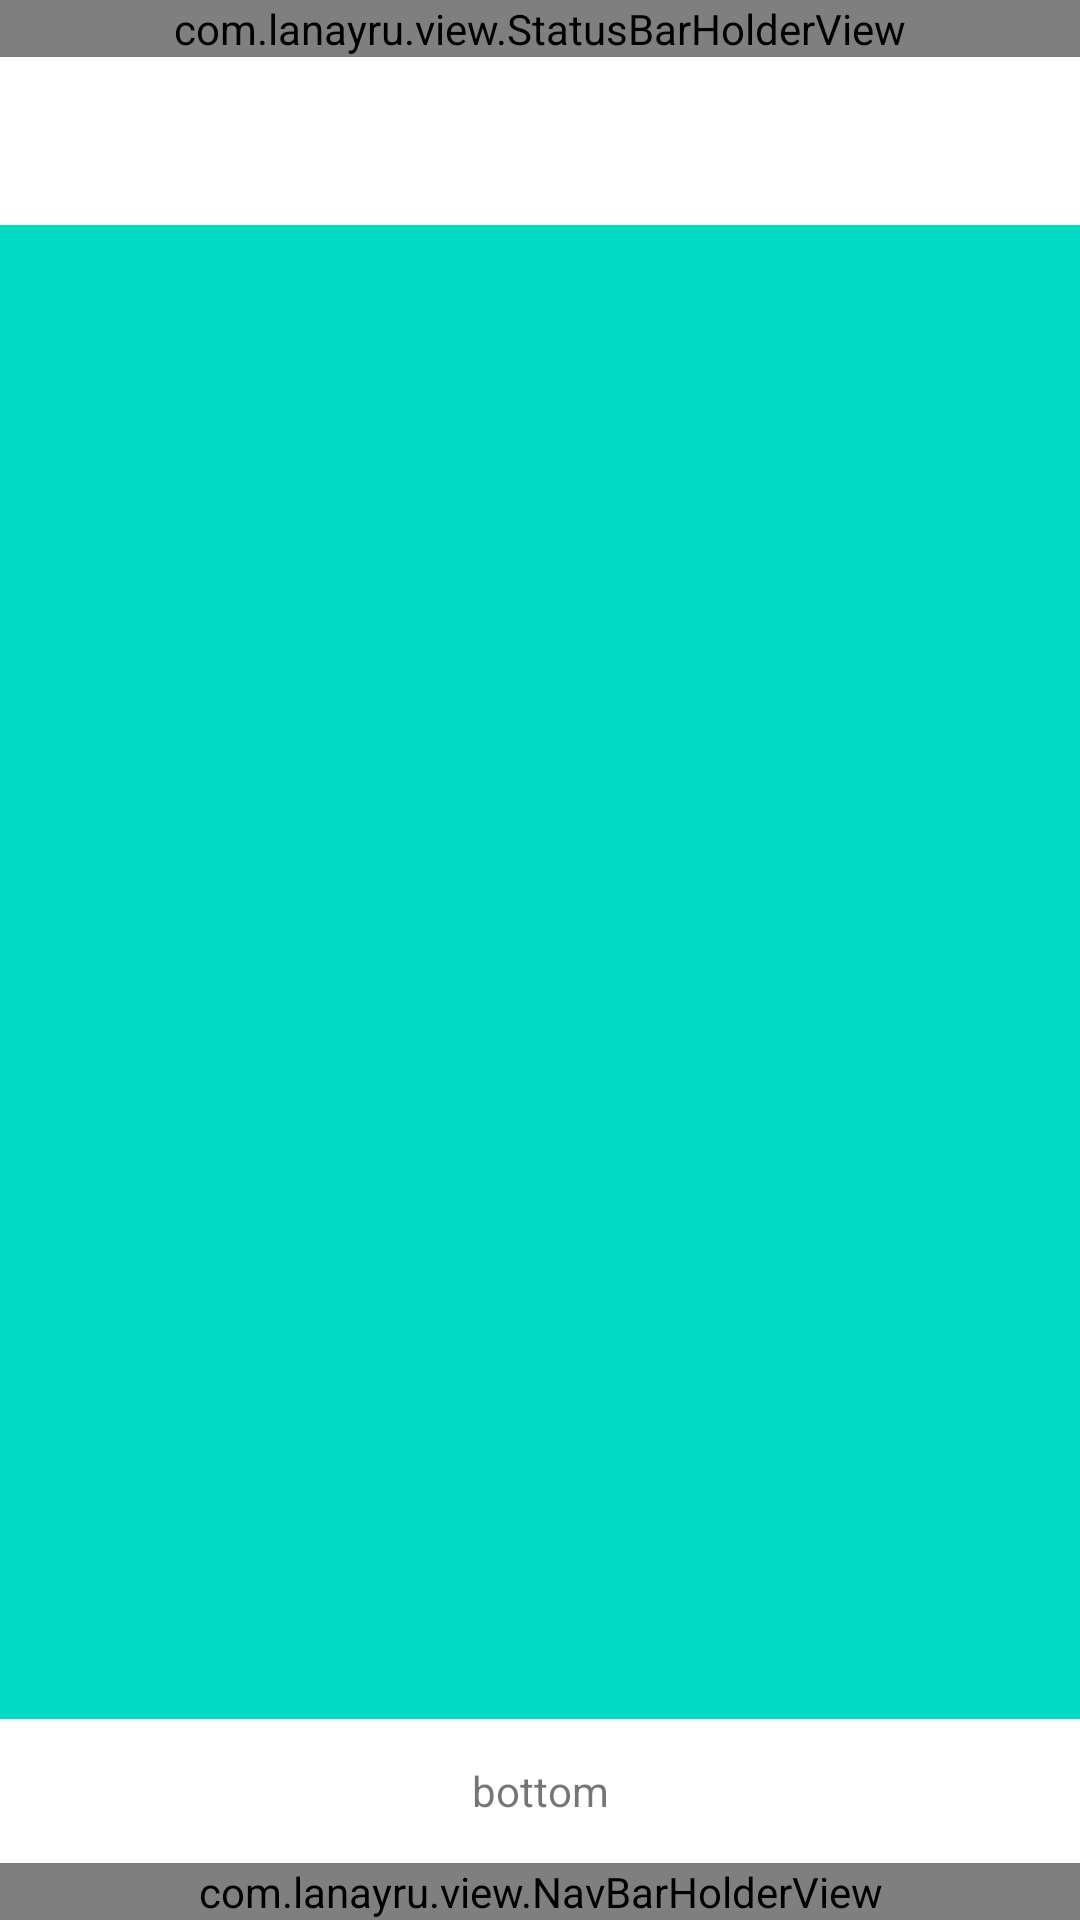

Android layout source for this screen:
<!-- AndroidManifest.xml: application theme AppTheme -->
<!-- res/layout/activity_image_preview.xml -->
<?xml version="1.0" encoding="utf-8"?>
<RelativeLayout xmlns:android="http://schemas.android.com/apk/res/android"
    android:layout_width="match_parent"
    android:layout_height="match_parent"
    >

    <ImageView
        android:id="@+id/iv_image"
        android:layout_width="match_parent"
        android:layout_height="match_parent"
        android:src="@color/colorAccent" />

    <LinearLayout
        android:id="@+id/topbar"
        android:layout_width="match_parent"
        android:layout_height="wrap_content"
        android:background="@color/white"
        android:orientation="vertical">

        <com.lanayru.view.StatusBarHolderView
            android:layout_width="match_parent"
            android:layout_height="wrap_content" />

        <android.support.v7.widget.Toolbar
            android:id="@id/toolbar"
            android:layout_width="match_parent"
            android:layout_height="wrap_content"
            android:elevation="2dp" />
    </LinearLayout>

    <LinearLayout
        android:id="@+id/bottombar"
        android:layout_width="match_parent"
        android:layout_height="wrap_content"
        android:layout_alignParentBottom="true"
        android:background="@color/white"
        android:orientation="vertical">

        <RelativeLayout
            android:layout_width="match_parent"
            android:layout_height="48dp">

            <TextView
                android:layout_width="match_parent"
                android:layout_height="match_parent"
                android:layout_centerInParent="true"
                android:gravity="center"
                android:text="bottom" />

        </RelativeLayout>

        <com.lanayru.view.NavBarHolderView
            android:layout_width="match_parent"
            android:layout_height="wrap_content" />


    </LinearLayout>

</RelativeLayout>
<!-- resources referenced by this layout -->
<resources>
  <color name="white">#ffffff</color>
  <style name="AppTheme" parent="Theme.AppCompat.Light.NoActionBar">
          
          <item name="colorPrimary">@color/colorPrimary</item>
          <item name="colorPrimaryDark">@color/colorPrimaryDark</item>
          <item name="colorAccent">@color/colorAccent</item>
      </style>
  <!-- not gathered from this repository: default colours our renderer supplied (Android Studio template values) -->
  <color name="colorPrimary">#FF6200EE</color>
  <color name="colorPrimaryDark">#FF3700B3</color>
  <color name="colorAccent">#FF03DAC5</color>
</resources>
